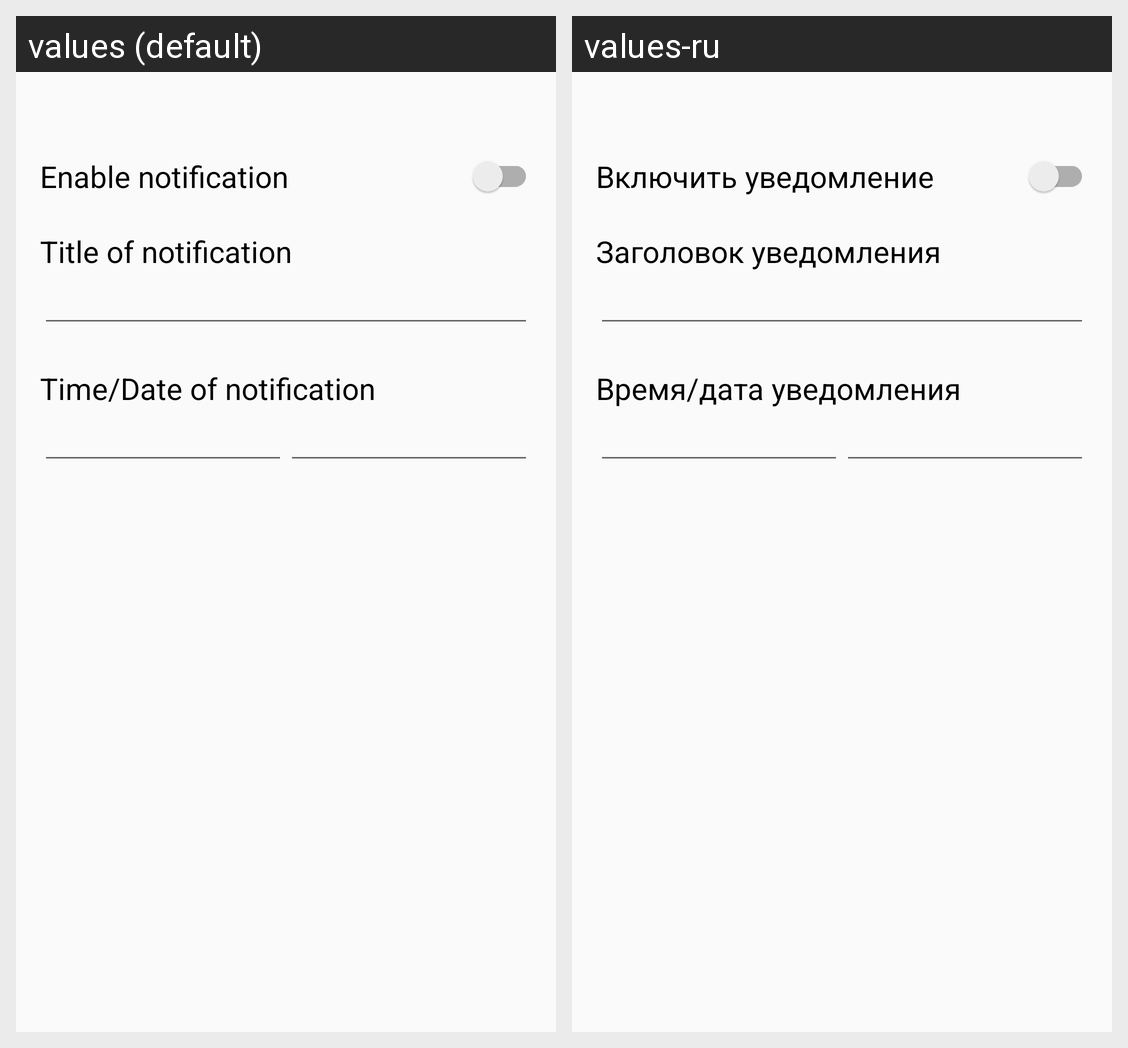

Translations of the strings shown on this Android screen, per locale in the grid:
Android screen res/layout/activity_notification_setting.xml rendered under 2 locales, left to right: values (default), values-ru. Device: Nexus 5 (rendered at 1080×1920; each locale shown at half size, 540×960, under a caption strip naming it); theme AppTheme.
Strings drawn on this screen, with the default value and each locale's value (text and hints the layout hard-codes, and strings that could not be matched under every locale, appear in the picture but are not listed):

notify_on
  values: Enable notification
  values-ru: Включить уведомление

notify_title
  values: Title of notification
  values-ru: Заголовок уведомления

notify_time
  values: Time/Date of notification
  values-ru: Время/дата уведомления
